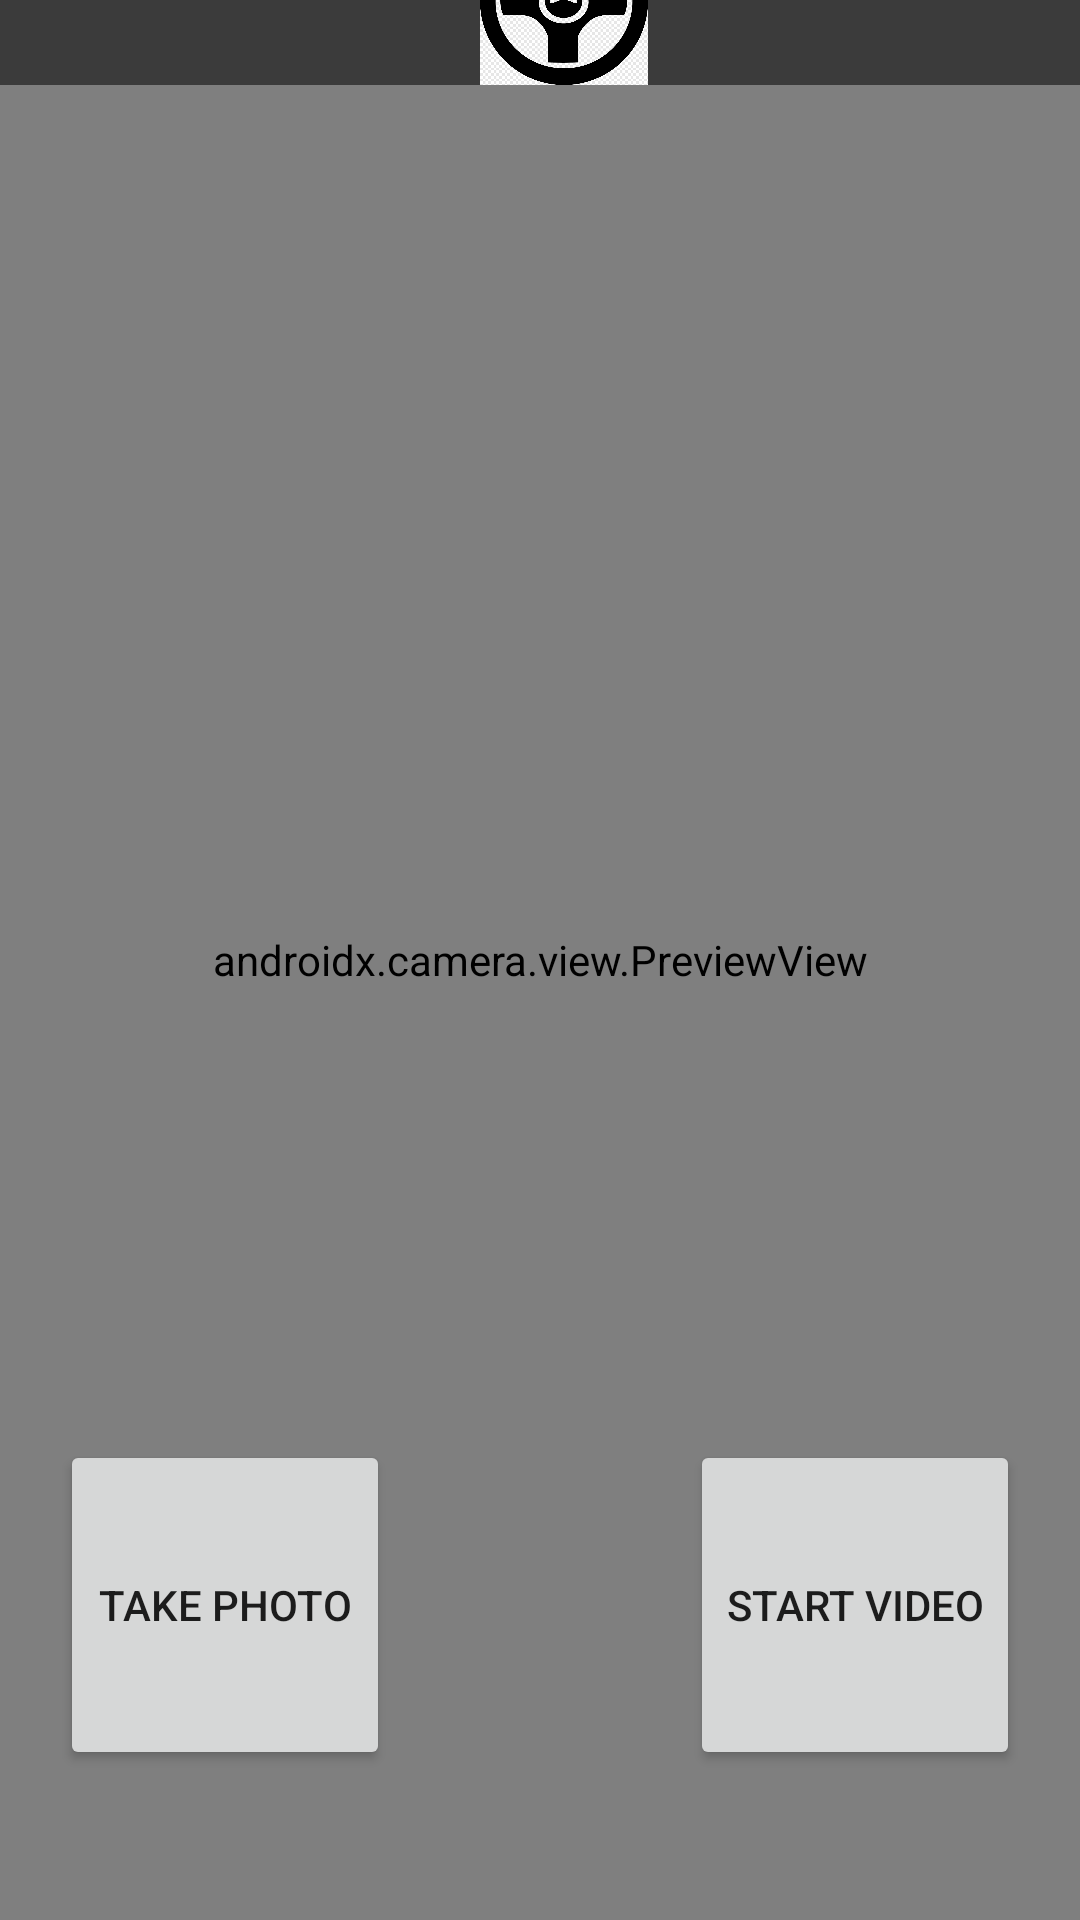

Produce the Android XML layout that renders to this screen, including the resource entries it uses.
<!-- AndroidManifest.xml: application theme Theme.DDCApp -->
<!-- res/layout/activity_camera.xml -->
<?xml version="1.0" encoding="utf-8"?>
<androidx.constraintlayout.widget.ConstraintLayout xmlns:android="http://schemas.android.com/apk/res/android"
    xmlns:app="http://schemas.android.com/apk/res-auto"
    xmlns:tools="http://schemas.android.com/tools"
    android:layout_width="match_parent"
    android:layout_height="match_parent"
    tools:context=".CameraActivity">

    <androidx.camera.view.PreviewView
        android:id="@+id/viewFinder"
        android:layout_width="match_parent"
        android:layout_height="match_parent" />

    <androidx.appcompat.widget.Toolbar
        android:id="@+id/toolbar"
        android:layout_width="match_parent"
        android:layout_height="?attr/actionBarSize"
        android:layout_gravity="top"
        android:background="#8000"
        app:layout_constraintBottom_toTopOf="@+id/viewFinder"
        app:layout_constraintEnd_toEndOf="parent"
        app:layout_constraintStart_toStartOf="parent"
        app:layout_constraintTop_toTopOf="parent">

        <ImageView
            android:layout_width="wrap_content"
            android:layout_height="wrap_content"
            android:contentDescription="@string/tensorflow_lite_logo_description"
            android:src="@drawable/tflite2_logo2"
            tools:srcCompat="@drawable/tflite2_logo2" />

    </androidx.appcompat.widget.Toolbar>


    <androidx.recyclerview.widget.RecyclerView
        android:id="@+id/recognitionResults"
        android:layout_width="match_parent"
        android:layout_height="wrap_content"
        android:layout_gravity="bottom"
        android:orientation="vertical"
        app:layoutManager="LinearLayoutManager"
        app:layout_constraintEnd_toEndOf="parent"
        app:layout_constraintStart_toStartOf="parent"
        app:layout_constraintTop_toTopOf="parent"></androidx.recyclerview.widget.RecyclerView>


    <Button
        android:id="@+id/imageCaptureButton"
        android:layout_width="110dp"
        android:layout_height="110dp"
        android:layout_marginEnd="50dp"
        android:layout_marginBottom="50dp"
        android:elevation="2dp"
        android:text="@string/take_photo"
        app:layout_constraintBottom_toBottomOf="parent"
        app:layout_constraintEnd_toStartOf="@id/vertical_centerline"
        app:layout_constraintLeft_toLeftOf="parent" />

    <Button
        android:id="@+id/videoCaptureButton"
        android:layout_width="110dp"
        android:layout_height="110dp"
        android:layout_marginStart="50dp"
        android:layout_marginBottom="50dp"
        android:elevation="2dp"
        android:text="@string/start_capture"
        app:layout_constraintBottom_toBottomOf="parent"
        app:layout_constraintStart_toEndOf="@id/vertical_centerline" />

    <androidx.constraintlayout.widget.Guideline
        android:id="@+id/vertical_centerline"
        android:layout_width="wrap_content"
        android:layout_height="wrap_content"
        android:orientation="vertical"
        app:layout_constraintGuide_percent=".50" />
    <SurfaceView
        android:layout_width="0px"
        android:layout_height="0px" />
</androidx.constraintlayout.widget.ConstraintLayout>
<!-- resources referenced by this layout -->
<resources>
  <!-- drawable tflite2_logo2: png bitmap (drawable, 17921 bytes) -->
  <string name="start_capture">Start Video</string>
  <string name="take_photo">Take Photo</string>
  <string name="tensorflow_lite_logo_description">Detect Intoxication</string>
  <style name="Theme.DDCApp" parent="Theme.MaterialComponents.DayNight.DarkActionBar">
          
          <item name="colorPrimary">@color/purple_500</item>
          <item name="colorPrimaryVariant">@color/purple_700</item>
          <item name="colorOnPrimary">@color/white</item>
          
          <item name="colorSecondary">@color/teal_200</item>
          <item name="colorSecondaryVariant">@color/teal_700</item>
          <item name="colorOnSecondary">@color/black</item>
          
          <item name="android:statusBarColor" tools:targetApi="l">?attr/colorPrimaryVariant</item>
          
      </style>
  <!-- not gathered from this repository: default colours our renderer supplied (Android Studio template values) -->
  <color name="purple_500">#FF6200EE</color>
  <color name="purple_700">#FF3700B3</color>
  <color name="teal_200">#FF03DAC5</color>
  <color name="teal_700">#FF018786</color>
  <color name="black">#FF000000</color>
  <color name="white">#FFFFFFFF</color>
</resources>
